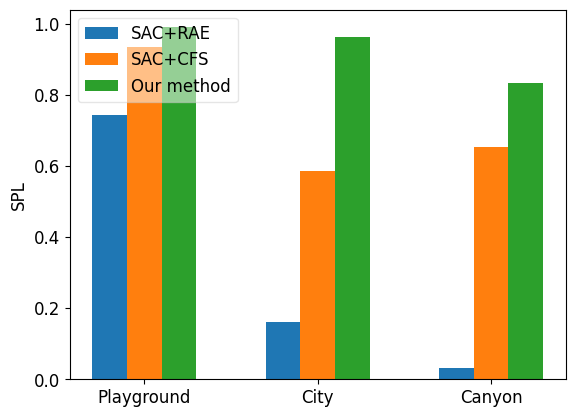

Here is the Python script that generated this plot: (Note: this script raises an exception after producing the figure.)
import matplotlib.pyplot as plt
import numpy as np

# 设置全局字体为新罗马字体
plt.rcParams['font.family'] = 'serif'
plt.rcParams['font.serif'] = 'Times New Roman'
# 设置全局字体大小
plt.rcParams.update({'font.size': 12})

# Data
scenarios = ['Playground', 'City', 'Canyon']
methods = ['SAC+RAE', 'SAC+CFS', 'Our method']
success_rates = [
    [0.742, 0.935, 0.99],  # Success rates for Scenario 1
    [0.162, 0.587, 0.963],  # Success rates for Scenario 2
    [0.032, 0.654, 0.833]   # Success rates for Scenario 3
]

# Bar width
bar_width = 0.2

# X-axis positions
x = np.arange(len(scenarios))

# Plotting
fig, ax = plt.subplots()
for i, method in enumerate(methods):
    ax.bar(x + i * bar_width, [success_rates[j][i] for j in range(len(scenarios))], bar_width, label=method)

# X-axis ticks and labels
ax.set_xticks(x + bar_width)
ax.set_xticklabels(scenarios)

# Y-axis label
ax.set_ylabel('SPL')

# Legend
ax.legend(loc='upper left', framealpha=0.5)

# Title
# ax.set_title('SPL Across Scenarios and Methods')

# Save the chart as a JPG file
plt.savefig('./figure/spl.tif', format='tif', dpi=500)

# Display the plot
plt.show()